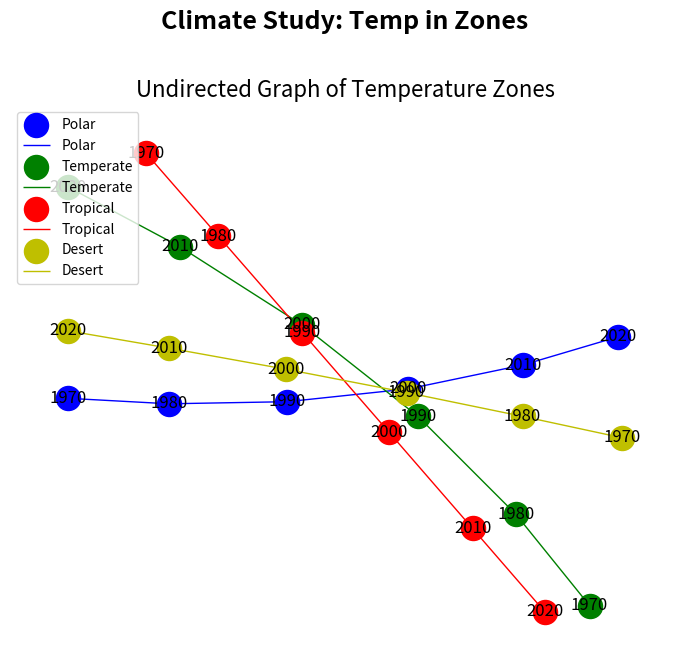

The script that saved this image:
import matplotlib.pyplot as plt
import networkx as nx

# Create a list of years as nodes
years = [1970, 1980, 1990, 2000, 2010, 2020]

# Data values that act as edges (anomalies connecting the years)
temperature_anomalies_polar = [(-0.3, 0.1), (0.1, 0.5), (0.5, 1.2), (1.2, 1.8), (1.8, 2.5)]
temperature_anomalies_temperate = [(-0.2, 0.2), (0.2, 0.6), (0.6, 1.0), (1.0, 1.4), (1.4, 1.9)]
temperature_anomalies_tropical = [(-0.1, 0.3), (0.3, 0.7), (0.7, 1.2), (1.2, 1.5), (1.5, 2.1)]
temperature_anomalies_desert = [(-0.5, 0.0), (0.0, 0.4), (0.4, 0.9), (0.9, 1.3), (1.3, 1.7)]

# Initialize graphs for each temperature zone
G_polar = nx.Graph()
G_temperate = nx.Graph()
G_tropical = nx.Graph()
G_desert = nx.Graph()

# Add nodes and edges to the graphs
G_polar.add_nodes_from(years)
G_temperate.add_nodes_from(years)
G_tropical.add_nodes_from(years)
G_desert.add_nodes_from(years)

# Add the edges between the nodes based on temperature anomalies
G_polar.add_edges_from([(years[i], years[i+1]) for i, _ in enumerate(temperature_anomalies_polar)])
G_temperate.add_edges_from([(years[i], years[i+1]) for i, _ in enumerate(temperature_anomalies_temperate)])
G_tropical.add_edges_from([(years[i], years[i+1]) for i, _ in enumerate(temperature_anomalies_tropical)])
G_desert.add_edges_from([(years[i], years[i+1]) for i, _ in enumerate(temperature_anomalies_desert)])

# Create the plot
fig, ax = plt.subplots(figsize=(7, 7))

# Draw graphs on the same plot
nx.draw(G_polar, pos=nx.spring_layout(G_polar), node_color='b', edge_color='b', with_labels=True, ax=ax, label='Polar')
nx.draw(G_temperate, pos=nx.spring_layout(G_temperate), node_color='g', edge_color='g', with_labels=True, ax=ax, label='Temperate')
nx.draw(G_tropical, pos=nx.spring_layout(G_tropical), node_color='r', edge_color='r', with_labels=True, ax=ax, label='Tropical')
nx.draw(G_desert, pos=nx.spring_layout(G_desert), node_color='y', edge_color='y', with_labels=True, ax=ax, label='Desert')

# Title and adjustments
plt.title("Undirected Graph of Temperature Zones", fontsize=16)
plt.suptitle("Climate Study: Temp in Zones", fontsize=18, fontweight='bold', y=0.95)
plt.legend(loc="upper left")
plt.tight_layout(rect=[0, 0, 1, 0.93])

plt.show()
